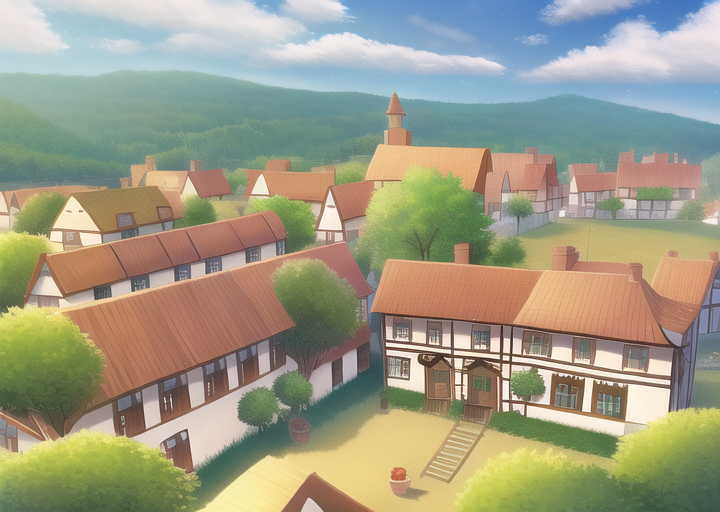
Generation parameters embedded in this image by AUTOMATIC1111 Stable Diffusion web UI or a fork of it (Forge, ...) (PNG 'parameters' text chunk):
masterpiece, best quality, ((village)), daytime, cartoon

Negative prompt: lowres, bad anatomy, bad hands, text, error, missing fingers, extra digit, fewer digits, cropped, worst quality, low quality, normal quality, jpeg artifacts, signature, watermark, username, blurry, artist name, road
Steps: 38, Sampler: Euler a, CFG scale: 12, Seed: 2753081281, Size: 720x512, Model hash: 89d59c3dde, Model: nai, Clip skip: 2, Version: v1.3.1